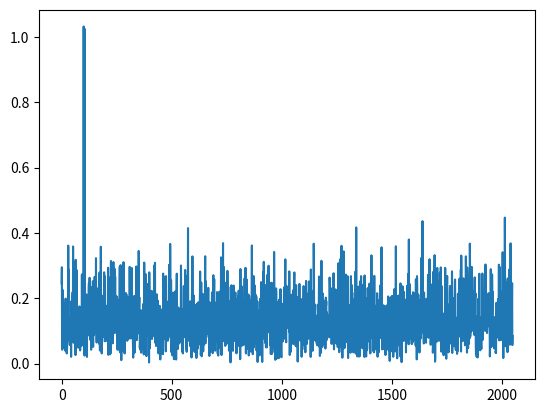

Here is the Python script that generated this plot:
#!/usr/bin/env python3
# -*- coding: utf-8 -*-
"""
Created on Fri Mar 27 14:08:40 2020

@author: aureoleday
"""

import numpy as np
import matplotlib.pyplot as plt 

FS = 2**12
T = 1
t_span = np.arange(0,T,1/FS)

N = 1
fft_size = N*FS
WINDOW_SIZE = N*FS

def choose_windows(name='Hanning', N=20): # Rect/Hanning/Hamming 
    if name == 'Hamming':
        window = np.array([0.54 - 0.46 * np.cos(2 * np.pi * n / (N - 1)) for n in range(N)]) 
    elif name == 'Hanning':
        window = np.array([0.5 - 0.5 * np.cos(2 * np.pi * n / (N - 1)) for n in range(N)]) 
    elif name == 'Rect':
        window = np.ones(N) 
    return window

def my_fft(din):
    temp = din[:fft_size]*choose_windows(name='Rect',N=fft_size)
    fftx = np.fft.rfft(temp)*2/fft_size
    ampl = np.abs(fftx)
    ph = np.angle(fftx)
    return ampl,ph


f0 = 100
f1 = 105


noise = np.random.randn(t_span.size)
sig = np.cos(2*np.pi*f0*t_span)+np.cos(2*np.pi*f1*t_span) + 5*noise
sig = np.kron(np.ones(N),sig)

sig_exp = np.kron(sig,[1,0,0,0])
#plt.plot(t_span,sig)


xh = np.arange(0,WINDOW_SIZE/2+1)*FS/(WINDOW_SIZE)
habx_t,ph = my_fft(sig)
x = np.arange(0,WINDOW_SIZE)/FS
plt.plot(habx_t)
